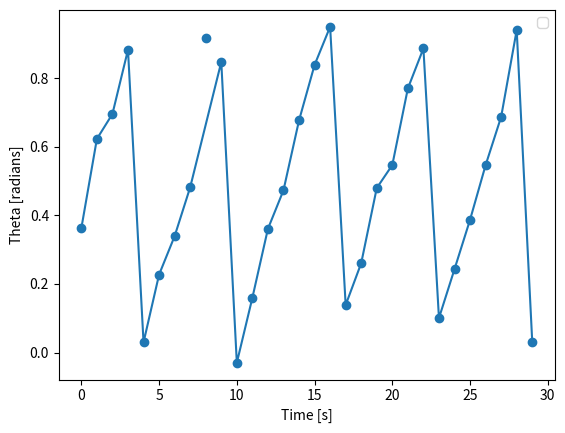
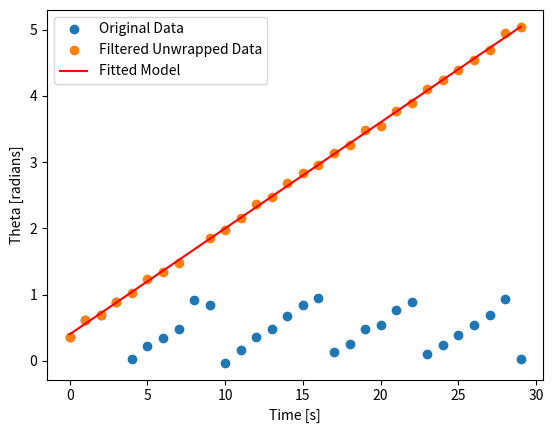

Python code for these plots, in order:
import numpy as np
from scipy.optimize import curve_fit
import matplotlib.pyplot as plt

def generate_encoder_data(theta0_true, omega_true, duration=30, dt=0.3, noise_std=0.03, junk_prob=0.05):
    start_time = 0
    end_time = duration
    time_stamps = np.arange(start_time, end_time, dt)
    theta_measurements = np.mod(theta0_true + omega_true * time_stamps, 1)
    gaussian_noise = np.random.normal(0, noise_std, size=time_stamps.shape)
    theta_measurements += gaussian_noise

    random_values = np.random.rand(theta_measurements.shape[0])
    uniform_replacement = np.random.uniform(0, 1, size=theta_measurements.shape[0])
    theta_measurements[random_values < junk_prob] = uniform_replacement[random_values < junk_prob]

    return time_stamps, theta_measurements

def to_cartesian_coordinates(theta_measurements):
    x = np.cos(2 * np.pi * theta_measurements)
    y = np.sin(2 * np.pi * theta_measurements)
    return x, y

def find_angular_velocity_via_fft(time_stamps, x, y):
    complex_signal = x + 1j * y
    N = len(time_stamps)
    T = (time_stamps[-1] - time_stamps[0]) / N
    
    fft_values = np.fft.fft(complex_signal)
    fft_frequencies = np.fft.fftfreq(N, T)
    
    peak_frequency = np.abs(fft_frequencies[np.argmax(np.abs(fft_values))])
    
    return peak_frequency

def unwrap_phase(theta_measurements):
    return np.unwrap(2 * np.pi * theta_measurements) / (2 * np.pi)

def linear_model(t, omega, theta0):
    return omega * t + theta0




def find_initial_angle(time_stamps, theta_measurements_unwrapped, omega_estimated):
    initial_guess = [0.8, 0.5]
    # params, _ = curve_fit(lambda t, theta0: linear_model(t, omega_estimated, theta0), 
    #                       time_stamps, theta_measurements_unwrapped, p0=initial_guess)
    # theta0_estimated = params[0]
    # return theta0_estimated

    params, params_covariance = curve_fit(linear_model, time_stamps, theta_measurements_unwrapped, p0=initial_guess)

    # Extract the estimated parameters
    omega_estimated, theta0_estimated = params

    return omega_estimated, theta0_estimated

def filter_junk_measurements(time_stamps, theta_measurements, omega_estimated, noise_std):
    filtered_theta = []
    filtered_time_stamps = []
    num_points = len(theta_measurements)
    
    for i in range(num_points):
        valid_count = 0
        total_count = 0
        for j in range(max(0, i-4), min(num_points, i+5)):
            if i != j:
                expected_value = linear_model(time_stamps[j] - time_stamps[i], omega_estimated, theta_measurements[i])
                diff = np.mod(abs(theta_measurements[j] - expected_value), 1)
                if (diff > 0.5) :
                    diff = 1-diff

                if diff <= 3 * noise_std:
                    valid_count += 1
                total_count += 1
        if valid_count >= total_count / 2:
            filtered_theta.append(theta_measurements[i])
            filtered_time_stamps.append(time_stamps[i])
    
    return np.array(filtered_time_stamps), np.array(filtered_theta)

def estimate_encoder_parameters(time_stamps, theta_measurements, noise_std=0.03):
    # Convert to Cartesian coordinates
    x, y = to_cartesian_coordinates(theta_measurements)
       
    # Find angular velocity using FFT
    omega_estimated = find_angular_velocity_via_fft(time_stamps, x, y)
    print(f"Estimated angular velocity: {omega_estimated}")

    # Filter junk measurements using the new method
    filtered_time_stamps, filtered_theta = filter_junk_measurements(time_stamps, theta_measurements, omega_estimated, noise_std)

    fig1, ax1 = plt.subplots()
    ax1.scatter(time_stamps, theta_measurements)
    ax1.plot(filtered_time_stamps, filtered_theta)
    ax1.set_xlabel('Time [s]')
    ax1.set_ylabel('Theta [radians]')
    ax1.legend()

    plt.show()

    # Unwrap the phase data again after filtering
    theta_measurements_unwrapped = unwrap_phase(filtered_theta)
    
    # Find initial angle using curve fitting
    omega_estimated_updated, theta0_estimated = find_initial_angle(filtered_time_stamps, theta_measurements_unwrapped, omega_estimated)
    
    return omega_estimated_updated, theta0_estimated, filtered_time_stamps, filtered_theta

# Example usage
theta0_true = 0.4  # rounds
omega_true = 0.16  # rounds per second

# Generate data
time_stamps, theta_measurements = generate_encoder_data(theta0_true, omega_true, duration=30, dt=1, noise_std=0.03, junk_prob=0.05)

# Estimate parameters
omega_estimated, theta0_estimated, filtered_time_stamps, filtered_theta = estimate_encoder_parameters(time_stamps, theta_measurements)

print(f"Estimated angular velocity: {omega_estimated}")
print(f"Estimated initial angle: {theta0_estimated}")
print(f"True angular velocity: {omega_true}")
print(f"True initial angle: {theta0_true}")

# Plot the original and filtered data
unwrapped_theta = unwrap_phase(filtered_theta)

fig1, ax1 = plt.subplots()
ax1.plot(time_stamps, theta_measurements, 'o', label='Original Data')
ax1.plot(filtered_time_stamps, unwrapped_theta, 'o', label='Filtered Unwrapped Data')
ax1.plot(filtered_time_stamps, linear_model(filtered_time_stamps, omega_estimated, theta0_estimated), 'r-', label='Fitted Model')
ax1.set_xlabel('Time [s]')
ax1.set_ylabel('Theta [radians]')
ax1.legend()

plt.show()
